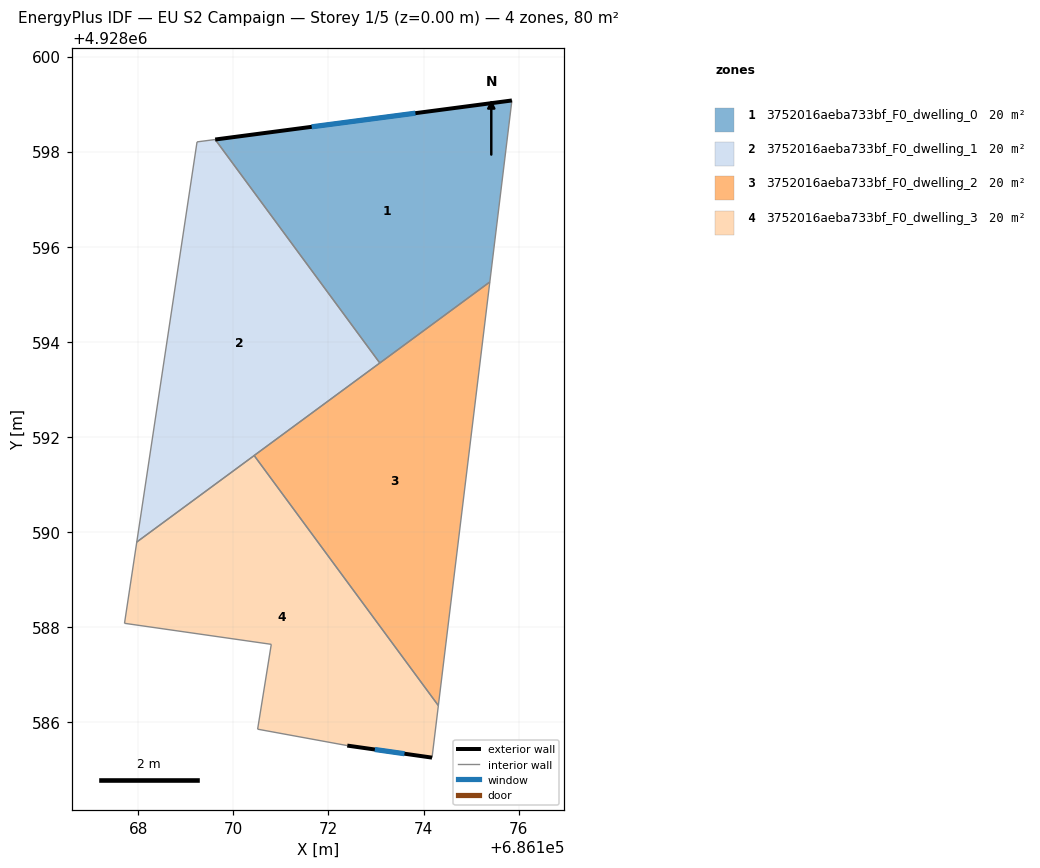
=== STOREY PLAN SPEC (per zone: floor XY polygon, exterior-wall plan segments, windows/doors) ===
zone 1: 3752016aeba733bf_F0_dwelling_0  (20.1 m²)
  floor: (686175.39, 4928595.26) (686175.86, 4928599.08) (686169.62, 4928598.25) (686173.08, 4928593.56)
  exterior wall: (686169.62, 4928598.25) – (686175.86, 4928599.08)  [6.3 m]
    window: (686171.65, 4928598.52) – (686173.83, 4928598.81)  [2.3 m²]
  interior walls: 3
zone 2: 3752016aeba733bf_F0_dwelling_1  (20.1 m²)
  floor: (686173.08, 4928593.56) (686169.62, 4928598.25) (686169.24, 4928598.21) (686167.97, 4928589.79)
  interior walls: 5
zone 3: 3752016aeba733bf_F0_dwelling_2  (20.1 m²)
  floor: (686174.31, 4928586.35) (686175.39, 4928595.26) (686170.44, 4928591.61)
  interior walls: 4
zone 4: 3752016aeba733bf_F0_dwelling_3  (20.1 m²)
  floor: (686174.18, 4928585.26) (686174.31, 4928586.35) (686170.44, 4928591.61) (686167.97, 4928589.79) (686167.71, 4928588.08) (686170.80, 4928587.64) (686170.51, 4928585.86) (686172.40, 4928585.51)
  exterior wall: (686174.18, 4928585.26) – (686172.40, 4928585.51)  [1.8 m]
    window: (686173.60, 4928585.34) – (686172.98, 4928585.43)  [0.7 m²]
  interior walls: 7

=== DERIVED (storey summary) ===
Building: EU S2 Campaign
Storey: 1 of 5  (floor level z = 0.00 m)
Storey gross floor area: 80.4 m²
Zones on this storey: 4
  - 3752016aeba733bf_F0_dwelling_0: floor 20.1 m²; exterior wall 6.3 m (18.9 m²); 1 window(s) 2.3 m²; WWR 12.2%
  - 3752016aeba733bf_F0_dwelling_1: floor 20.1 m²
  - 3752016aeba733bf_F0_dwelling_2: floor 20.1 m²
  - 3752016aeba733bf_F0_dwelling_3: floor 20.1 m²; exterior wall 1.8 m (5.4 m²); 1 window(s) 0.7 m²; WWR 12.2%
Zone adjacency (shared interzone walls):
  - 3752016aeba733bf_F0_dwelling_0 ↔ 3752016aeba733bf_F0_dwelling_1
  - 3752016aeba733bf_F0_dwelling_0 ↔ 3752016aeba733bf_F0_dwelling_2
  - 3752016aeba733bf_F0_dwelling_1 ↔ 3752016aeba733bf_F0_dwelling_2
  - 3752016aeba733bf_F0_dwelling_1 ↔ 3752016aeba733bf_F0_dwelling_3
  - 3752016aeba733bf_F0_dwelling_2 ↔ 3752016aeba733bf_F0_dwelling_3